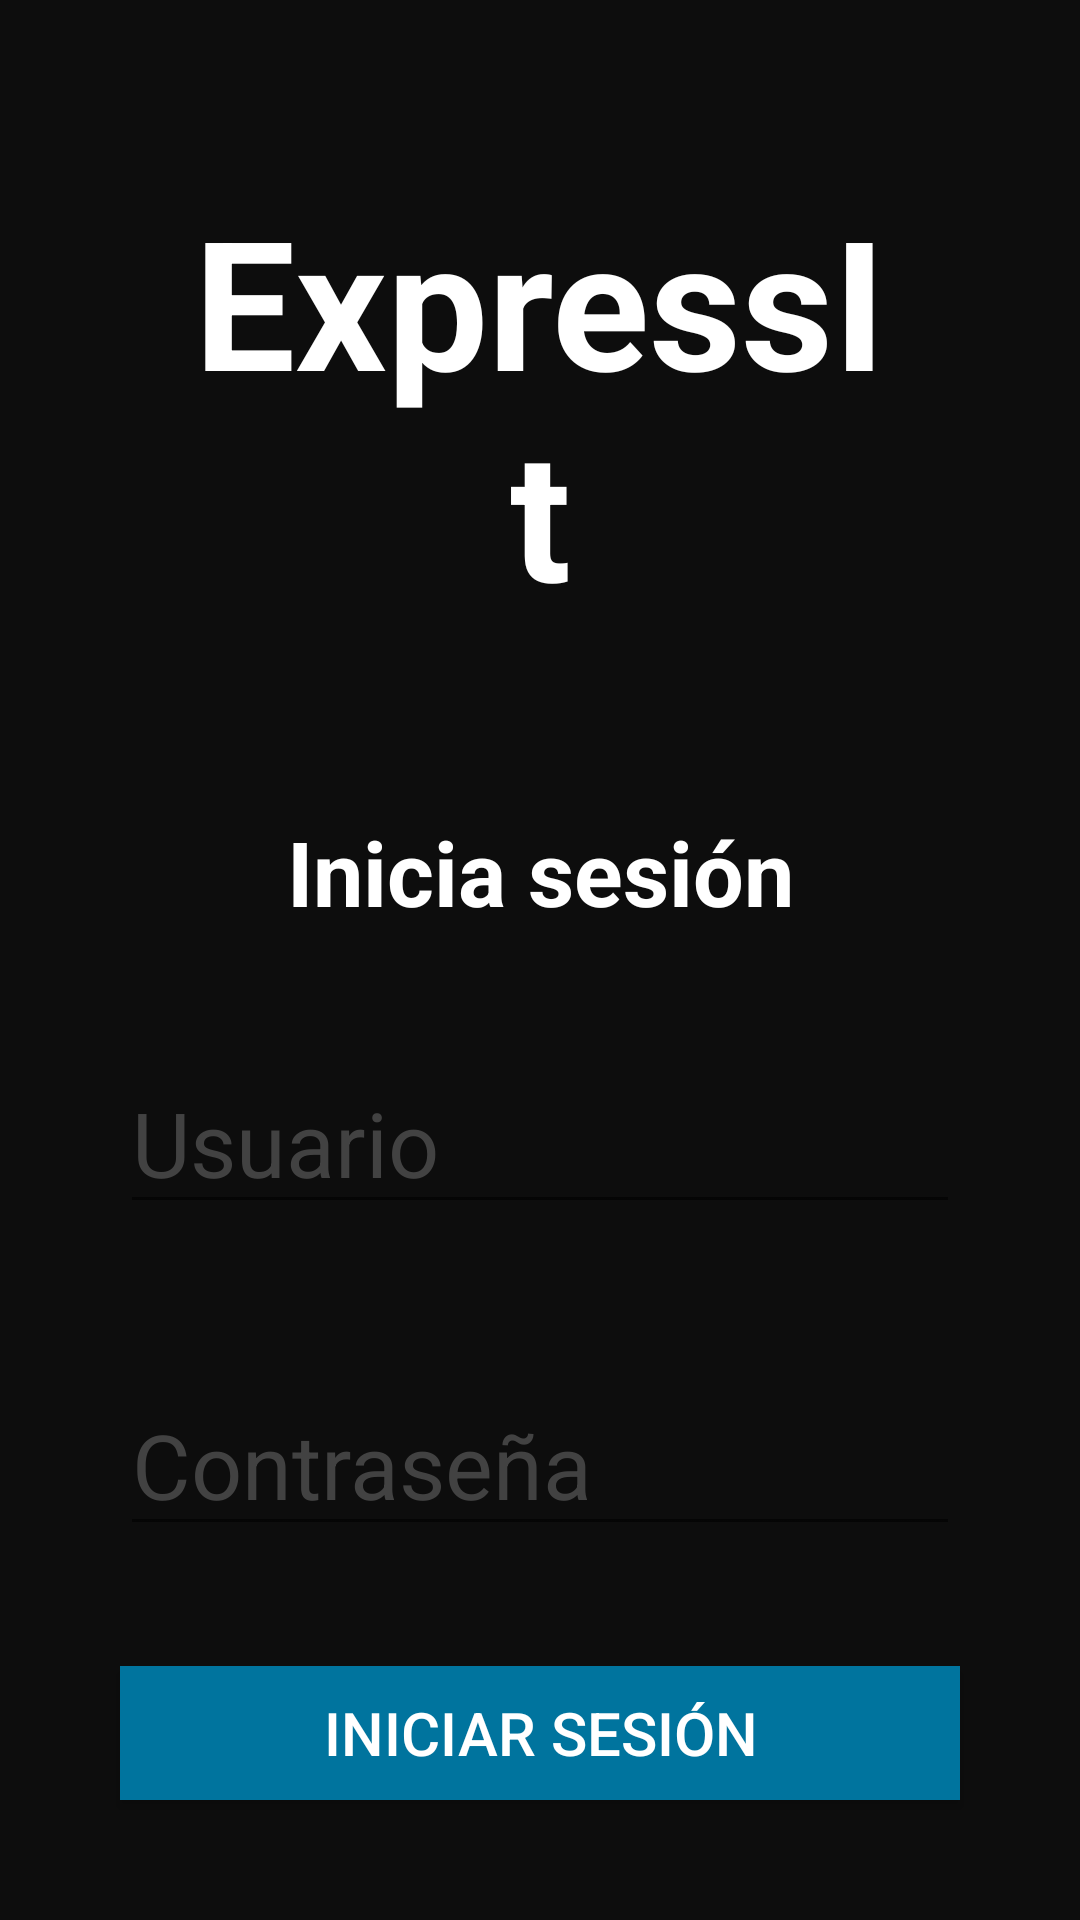

Write the Android layout XML for this screen, with the resource values it uses.
<!-- AndroidManifest.xml: application theme Theme.ExpressIt -->
<!-- res/layout/activity_main.xml -->
<?xml version="1.0" encoding="utf-8"?>
<androidx.constraintlayout.widget.ConstraintLayout xmlns:android="http://schemas.android.com/apk/res/android"
    xmlns:app="http://schemas.android.com/apk/res-auto"
    xmlns:tools="http://schemas.android.com/tools"
    android:layout_width="match_parent"
    android:layout_height="match_parent"
    android:background="#00749E"
    tools:context=".MainActivity">

    <LinearLayout
        android:layout_width="match_parent"
        android:layout_height="match_parent"
        android:background="#0D0D0D"
        android:orientation="vertical">

        <TextView
            android:id="@+id/txtLogin"
            android:textSize="60dp"
            android:layout_margin="60dp"
            android:textAlignment="center"
            android:textStyle="bold"
            android:textColor="@color/white"
            android:layout_width="match_parent"
            android:layout_height="wrap_content"
            android:text="ExpressIt" />

        <TextView
            android:id="@+id/txtInicio"
            android:textColor="@color/white"
            android:textSize="30dp"
            android:textStyle="bold"
            android:layout_marginHorizontal="20dp"
            android:textAlignment="center"
            android:layout_width="match_parent"
            android:layout_height="wrap_content"
            android:text="Inicia sesión" />

        <EditText
            android:id="@+id/txtNombreUsuario"
            android:layout_width="match_parent"
            android:layout_height="wrap_content"
            android:ems="10"
            android:layout_margin="40dp"
            android:textColor="@color/white"
            android:textColorHint="@color/cardview_dark_background"
            android:hint="Usuario"
            android:textSize="30dp"
            android:inputType="textEmailAddress"
            android:minHeight="48dp"
            tools:ignore="SpeakableTextPresentCheck" />

        <EditText
            android:id="@+id/txtContraseña"
            android:layout_width="match_parent"
            android:layout_height="wrap_content"
            android:ems="10"
            android:layout_marginTop="10dp"
            android:layout_marginHorizontal="40dp"
            android:textColor="@color/white"
            android:textSize="30dp"
            android:textColorHint="@color/cardview_dark_background"
            android:hint="Contraseña"
            android:inputType="textPassword"
            android:minHeight="48dp"
            tools:ignore="SpeakableTextPresentCheck" />

        <androidx.appcompat.widget.AppCompatButton
            android:id="@+id/btnIniciarSesion"
            android:background="#00749E"
            android:textColor="@color/white"
            android:layout_margin="40dp"
            android:textSize="20dp"
            android:layout_width="match_parent"
            android:layout_height="wrap_content"
            android:text="Iniciar sesión" />

        <TextView
            android:id="@+id/txtRegister"
            android:textColor="@color/white"
            android:textAlignment="center"
            android:textSize="30dp"
            android:layout_width="match_parent"
            android:layout_height="wrap_content"
            android:text="---------------------- o ----------------------" />

        <androidx.appcompat.widget.AppCompatButton
            android:id="@+id/btnRegistrarse"
            android:layout_width="match_parent"
            android:background="#00749E"
            android:layout_height="wrap_content"
            android:layout_margin="40dp"
            android:textColor="@color/white"
            android:textSize="20dp"
            android:text="Registrate"
            />

    </LinearLayout>
</androidx.constraintlayout.widget.ConstraintLayout>
<!-- resources referenced by this layout -->
<resources>
  <color name="white">#FFFFFFFF</color>
  <style name="Theme.ExpressIt" parent="Theme.MaterialComponents.DayNight.NoActionBar">
          
          <item name="colorPrimary">#00749E</item>
          <item name="colorPrimaryVariant">#0c5873</item>
          <item name="colorOnPrimary">@color/white</item>
          
          <item name="colorSecondary">@color/teal_200</item>
          <item name="colorSecondaryVariant">@color/teal_700</item>
          <item name="colorOnSecondary">@color/white</item>
          
          <item name="android:statusBarColor" tools:targetApi="l">?attr/colorPrimaryVariant</item>
          
          <item name="windowActionBar">false</item>
          <item name="windowNoTitle">true</item>
      </style>
  <color name="teal_200">#FF03DAC5</color>
  <color name="teal_700">#FF018786</color>
</resources>
